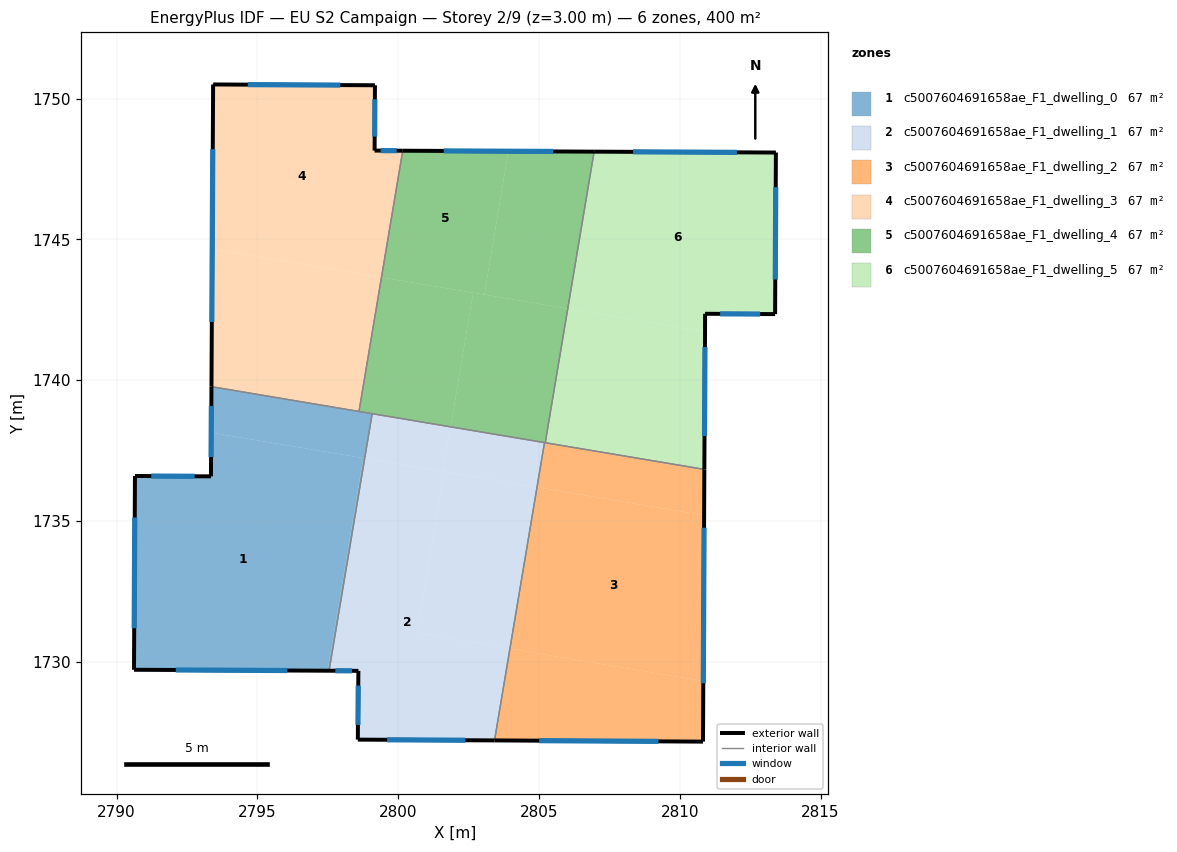
=== STOREY PLAN SPEC (per zone: floor XY polygon, exterior-wall plan segments, windows/doors) ===
zone 1: c5007604691658ae_F1_dwelling_0  (66.7 m²)
  floor: (2798.75, 1737.23) (2797.49, 1729.68) (2790.61, 1729.71) (2790.65, 1736.60) (2793.35, 1736.58) (2793.36, 1738.14)
  floor: (2798.81, 1737.22) (2797.54, 1729.68) (2797.49, 1729.68) (2798.75, 1737.23)
  floor: (2799.07, 1738.81) (2798.81, 1737.22) (2793.36, 1738.14) (2793.37, 1739.77)
  exterior wall: (2793.37, 1739.77) – (2793.35, 1736.58)  [3.2 m]
    window: (2793.36, 1739.09) – (2793.35, 1737.27)  [3.1 m²]
  exterior wall: (2790.61, 1729.71) – (2797.54, 1729.68)  [6.9 m]
    window: (2792.10, 1729.71) – (2796.06, 1729.69)  [6.8 m²]
  exterior wall: (2790.65, 1736.60) – (2790.61, 1729.71)  [6.9 m]
    window: (2790.64, 1735.12) – (2790.62, 1731.19)  [6.7 m²]
  exterior wall: (2793.35, 1736.58) – (2790.65, 1736.60)  [2.7 m]
    window: (2792.77, 1736.59) – (2791.23, 1736.59)  [2.6 m²]
  interior walls: 3
zone 2: c5007604691658ae_F1_dwelling_1  (66.6 m²)
  floor: (2801.63, 1736.75) (2800.67, 1731.02) (2803.97, 1730.46) (2803.42, 1727.21) (2798.56, 1727.23) (2798.58, 1729.67) (2797.54, 1729.68) (2798.81, 1737.22)
  floor: (2804.93, 1736.20) (2803.97, 1730.46) (2800.67, 1731.02) (2801.63, 1736.75)
  floor: (2805.19, 1737.78) (2804.93, 1736.20) (2801.59, 1736.75) (2801.86, 1738.34)
  floor: (2801.86, 1738.34) (2801.59, 1736.75) (2798.81, 1737.22) (2799.07, 1738.81)
  exterior wall: (2798.56, 1727.23) – (2803.42, 1727.21)  [4.9 m]
    window: (2799.60, 1727.23) – (2802.38, 1727.21)  [4.8 m²]
  exterior wall: (2798.58, 1729.67) – (2798.56, 1727.23)  [2.4 m]
    window: (2798.58, 1729.15) – (2798.57, 1727.76)  [2.4 m²]
  exterior wall: (2797.54, 1729.68) – (2798.58, 1729.67)  [1.0 m]
    window: (2797.77, 1729.68) – (2798.36, 1729.68)  [1.0 m²]
  interior walls: 3
zone 3: c5007604691658ae_F1_dwelling_2  (66.7 m²)
  floor: (2810.86, 1735.20) (2810.83, 1729.31) (2803.97, 1730.46) (2804.93, 1736.20)
  floor: (2810.83, 1729.31) (2810.82, 1727.16) (2803.42, 1727.21) (2803.97, 1730.46)
  floor: (2810.87, 1736.83) (2810.86, 1735.20) (2804.93, 1736.20) (2805.19, 1737.78)
  exterior wall: (2810.82, 1727.16) – (2810.87, 1736.83)  [9.7 m]
    window: (2810.83, 1729.23) – (2810.86, 1734.76)  [9.5 m²]
  exterior wall: (2803.42, 1727.21) – (2810.82, 1727.16)  [7.4 m]
    window: (2805.00, 1727.20) – (2809.24, 1727.17)  [7.3 m²]
  interior walls: 3
zone 4: c5007604691658ae_F1_dwelling_3  (66.7 m²)
  floor: (2799.17, 1750.47) (2799.16, 1748.15) (2800.16, 1748.15) (2799.40, 1743.65) (2793.39, 1744.66) (2793.42, 1750.50)
  floor: (2799.40, 1743.65) (2798.60, 1738.89) (2793.37, 1739.77) (2793.39, 1744.66)
  exterior wall: (2793.42, 1750.50) – (2793.37, 1739.77)  [10.7 m]
    window: (2793.41, 1748.20) – (2793.38, 1742.07)  [10.5 m²]
  exterior wall: (2799.17, 1750.47) – (2793.42, 1750.50)  [5.7 m]
    window: (2797.94, 1750.48) – (2794.66, 1750.50)  [5.6 m²]
  exterior wall: (2799.16, 1748.15) – (2799.17, 1750.47)  [2.3 m]
    window: (2799.16, 1748.65) – (2799.17, 1749.98)  [2.3 m²]
  exterior wall: (2800.16, 1748.15) – (2799.16, 1748.15)  [1.0 m]
    window: (2799.95, 1748.15) – (2799.37, 1748.15)  [1.0 m²]
  interior walls: 2
zone 5: c5007604691658ae_F1_dwelling_4  (66.7 m²)
  floor: (2803.91, 1748.13) (2803.06, 1743.04) (2799.40, 1743.65) (2800.16, 1748.15)
  floor: (2806.96, 1748.11) (2806.02, 1742.54) (2803.06, 1743.04) (2803.91, 1748.13)
  floor: (2806.02, 1742.54) (2805.22, 1737.78) (2801.86, 1738.34) (2802.66, 1743.10)
  floor: (2802.66, 1743.10) (2801.86, 1738.34) (2798.61, 1738.89) (2799.40, 1743.65)
  exterior wall: (2806.96, 1748.12) – (2800.16, 1748.15)  [6.8 m]
    window: (2805.50, 1748.12) – (2801.61, 1748.14)  [6.7 m²]
  interior walls: 5
zone 6: c5007604691658ae_F1_dwelling_5  (66.7 m²)
  floor: (2813.41, 1748.08) (2813.38, 1742.34) (2810.90, 1742.36) (2810.89, 1741.72) (2806.02, 1742.54) (2806.96, 1748.11)
  floor: (2810.89, 1741.72) (2810.87, 1736.83) (2805.22, 1737.78) (2806.02, 1742.54)
  exterior wall: (2810.87, 1736.83) – (2810.90, 1742.36)  [5.5 m]
    window: (2810.88, 1738.01) – (2810.89, 1741.17)  [5.4 m²]
  exterior wall: (2813.41, 1748.08) – (2806.96, 1748.12)  [6.5 m]
    window: (2812.03, 1748.09) – (2808.34, 1748.11)  [6.3 m²]
  exterior wall: (2813.38, 1742.34) – (2813.41, 1748.08)  [5.7 m]
    window: (2813.39, 1743.57) – (2813.41, 1746.85)  [5.6 m²]
  exterior wall: (2810.90, 1742.36) – (2813.38, 1742.34)  [2.5 m]
    window: (2811.43, 1742.35) – (2812.85, 1742.35)  [2.4 m²]
  interior walls: 2

=== DERIVED (storey summary) ===
Building: EU S2 Campaign
Storey: 2 of 9  (floor level z = 3.00 m)
Storey gross floor area: 399.9 m²
Zones on this storey: 6
  - c5007604691658ae_F1_dwelling_0: floor 66.7 m²; exterior wall 19.7 m (59.1 m²); 4 window(s) 19.3 m²; WWR 32.7%
  - c5007604691658ae_F1_dwelling_1: floor 66.6 m²; exterior wall 8.3 m (25.0 m²); 3 window(s) 8.2 m²; WWR 32.7%
  - c5007604691658ae_F1_dwelling_2: floor 66.7 m²; exterior wall 17.1 m (51.2 m²); 2 window(s) 16.7 m²; WWR 32.7%
  - c5007604691658ae_F1_dwelling_3: floor 66.7 m²; exterior wall 19.8 m (59.4 m²); 4 window(s) 19.4 m²; WWR 32.7%
  - c5007604691658ae_F1_dwelling_4: floor 66.7 m²; exterior wall 6.8 m (20.4 m²); 1 window(s) 6.7 m²; WWR 32.7%
  - c5007604691658ae_F1_dwelling_5: floor 66.7 m²; exterior wall 20.2 m (60.6 m²); 4 window(s) 19.8 m²; WWR 32.7%
Zone adjacency (shared interzone walls):
  - c5007604691658ae_F1_dwelling_0 ↔ c5007604691658ae_F1_dwelling_1
  - c5007604691658ae_F1_dwelling_0 ↔ c5007604691658ae_F1_dwelling_3
  - c5007604691658ae_F1_dwelling_0 ↔ c5007604691658ae_F1_dwelling_4
  - c5007604691658ae_F1_dwelling_1 ↔ c5007604691658ae_F1_dwelling_2
  - c5007604691658ae_F1_dwelling_1 ↔ c5007604691658ae_F1_dwelling_4
  - c5007604691658ae_F1_dwelling_2 ↔ c5007604691658ae_F1_dwelling_4
  - c5007604691658ae_F1_dwelling_2 ↔ c5007604691658ae_F1_dwelling_5
  - c5007604691658ae_F1_dwelling_3 ↔ c5007604691658ae_F1_dwelling_4
  - c5007604691658ae_F1_dwelling_4 ↔ c5007604691658ae_F1_dwelling_5